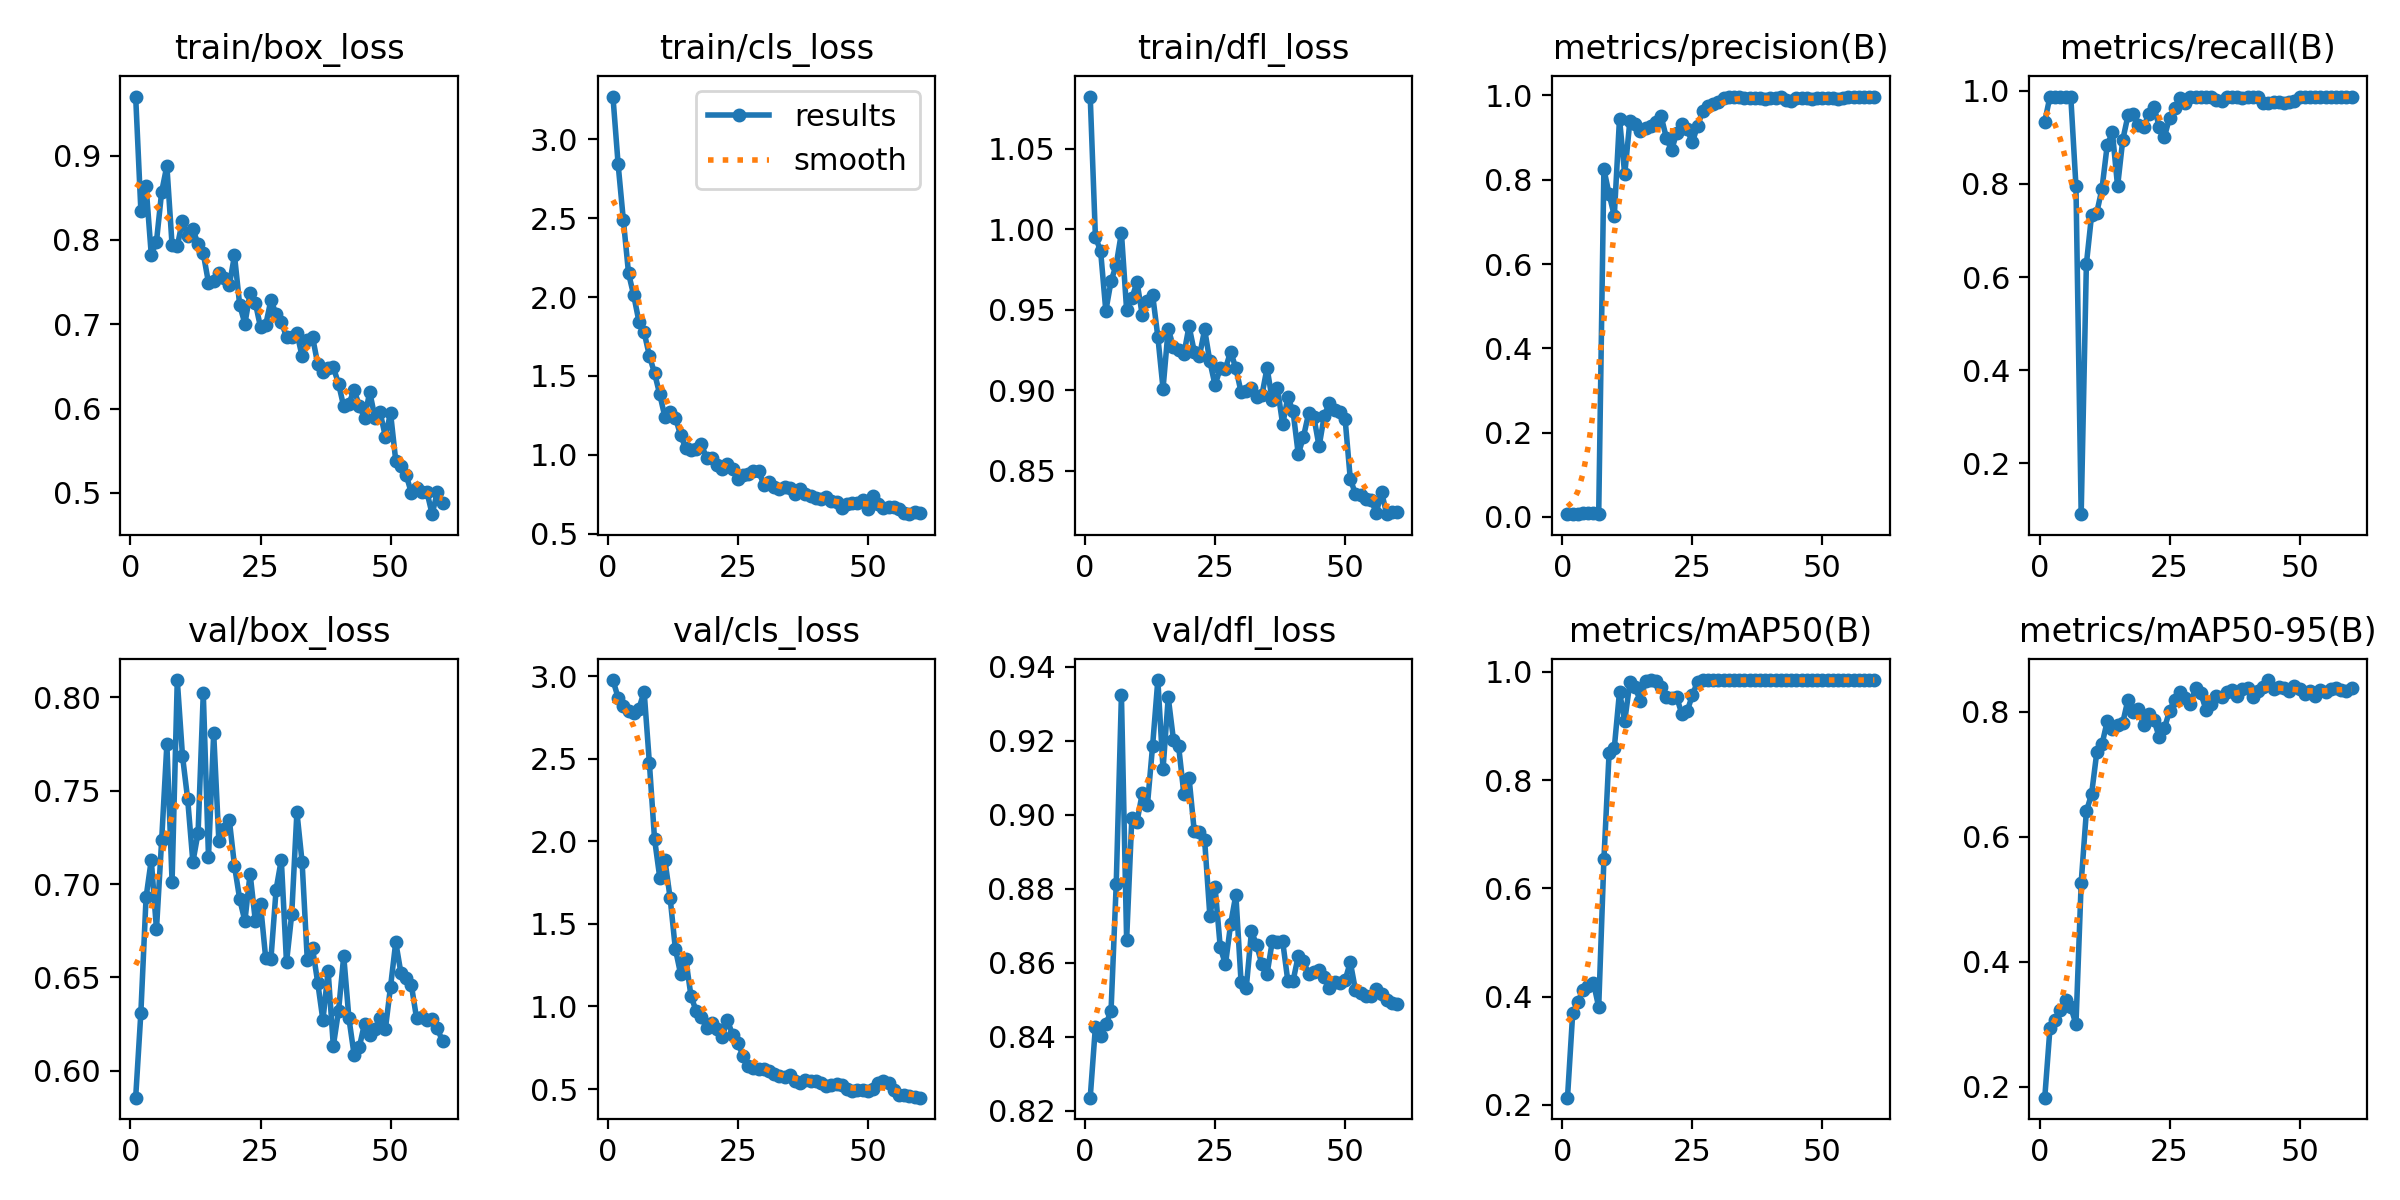

Data behind this chart, as committed beside it:
epoch, time, train/box_loss, train/cls_loss, train/dfl_loss, metrics/precision(B), metrics/recall(B), metrics/mAP50(B), metrics/mAP50-95(B), val/box_loss, val/cls_loss, val/dfl_loss, lr/pg0, lr/pg1, lr/pg2
1, 5.787, 0.9701, 3.27, 1.083, 0.00763, 0.9339, 0.2132, 0.1826, 0.5857, 2.976, 0.8235, 8.574e-05, 8.574e-05, 8.574e-05
2, 8.355, 0.8349, 2.84, 0.9953, 0.00809, 0.9877, 0.3689, 0.2936, 0.6311, 2.869, 0.8427, 0.0001827, 0.0001827, 0.0001827
3, 10.75, 0.8637, 2.488, 0.9866, 0.00809, 0.9877, 0.3899, 0.3074, 0.6928, 2.821, 0.8401, 0.0002764, 0.0002764, 0.0002764
4, 13.96, 0.7824, 2.15, 0.9494, 0.00813, 0.9877, 0.4119, 0.3226, 0.7129, 2.789, 0.8434, 0.0003667, 0.0003667, 0.0003667
5, 16.48, 0.7981, 2.01, 0.9677, 0.00816, 0.9877, 0.4194, 0.3397, 0.6758, 2.779, 0.8468, 0.0004538, 0.0004538, 0.0004538
6, 18.73, 0.8571, 1.844, 0.9781, 0.00814, 0.9877, 0.4252, 0.3278, 0.7235, 2.804, 0.8812, 0.0005376, 0.0005376, 0.0005376
7, 20.97, 0.8879, 1.775, 0.998, 0.00652, 0.7946, 0.3806, 0.3, 0.7748, 2.907, 0.9324, 0.000618, 0.000618, 0.000618
8, 23.09, 0.7939, 1.629, 0.95, 0.8249, 0.09074, 0.6535, 0.5268, 0.7013, 2.477, 0.8661, 0.0006952, 0.0006952, 0.0006952
9, 26.48, 0.7924, 1.517, 0.9572, 0.7658, 0.6278, 0.8506, 0.641, 0.8092, 2.014, 0.8991, 0.000769, 0.000769, 0.000769
10, 28.77, 0.8228, 1.383, 0.9673, 0.7144, 0.733, 0.8598, 0.6685, 0.7686, 1.781, 0.8981, 0.0008396, 0.0008396, 0.0008396
11, 30.97, 0.8048, 1.239, 0.9469, 0.9451, 0.7385, 0.9634, 0.7352, 0.7453, 1.884, 0.9057, 0.0009068, 0.0009068, 0.0009068
12, 33.13, 0.8127, 1.273, 0.9552, 0.8126, 0.7895, 0.9091, 0.7481, 0.7118, 1.656, 0.9026, 0.0009708, 0.0009708, 0.0009708
13, 35.38, 0.7951, 1.236, 0.9593, 0.9398, 0.8827, 0.9808, 0.7849, 0.7274, 1.349, 0.9187, 0.001031, 0.001031, 0.001031
14, 38.21, 0.7841, 1.125, 0.9333, 0.9316, 0.9114, 0.9723, 0.7724, 0.8021, 1.198, 0.9364, 0.001089, 0.001089, 0.001089
15, 40.74, 0.7493, 1.043, 0.9011, 0.9167, 0.7948, 0.946, 0.779, 0.7145, 1.288, 0.9123, 0.001099, 0.001099, 0.001099
16, 42.98, 0.7517, 1.03, 0.9382, 0.9227, 0.895, 0.9834, 0.7831, 0.7807, 1.064, 0.9317, 0.001075, 0.001075, 0.001075
17, 45.12, 0.7605, 1.04, 0.9267, 0.9272, 0.947, 0.985, 0.8198, 0.7229, 0.9721, 0.9203, 0.001052, 0.001052, 0.001052
18, 47.34, 0.7552, 1.069, 0.9253, 0.9362, 0.9493, 0.9841, 0.8001, 0.7296, 0.9357, 0.9184, 0.001028, 0.001028, 0.001028
19, 49.75, 0.7461, 0.9772, 0.9223, 0.9506, 0.9259, 0.9727, 0.8045, 0.7344, 0.8694, 0.9057, 0.001005, 0.001005, 0.001005
20, 52.65, 0.7817, 0.9823, 0.9399, 0.8999, 0.9216, 0.9544, 0.7791, 0.7097, 0.8995, 0.91, 0.000981, 0.000981, 0.000981
21, 54.85, 0.7228, 0.9326, 0.9241, 0.8694, 0.9509, 0.9514, 0.7975, 0.6919, 0.8633, 0.8955, 0.0009574, 0.0009574, 0.0009574
22, 57.04, 0.7007, 0.9114, 0.9213, 0.9114, 0.9651, 0.9528, 0.7869, 0.6802, 0.8142, 0.8954, 0.0009339, 0.0009339, 0.0009339
23, 59.14, 0.7368, 0.9406, 0.9378, 0.9321, 0.9231, 0.9222, 0.7598, 0.7056, 0.9184, 0.893, 0.0009103, 0.0009103, 0.0009103
24, 61.51, 0.7257, 0.9129, 0.918, 0.9192, 0.9014, 0.9275, 0.7738, 0.6804, 0.8284, 0.8727, 0.0008867, 0.0008867, 0.0008867
25, 65.07, 0.6966, 0.8475, 0.9032, 0.8887, 0.9421, 0.9567, 0.8021, 0.6891, 0.7779, 0.8805, 0.0008631, 0.0008631, 0.0008631
26, 67.39, 0.6993, 0.8746, 0.9137, 0.9276, 0.9631, 0.9823, 0.8196, 0.6603, 0.7029, 0.8641, 0.0008395, 0.0008395, 0.0008395
27, 69.71, 0.7285, 0.8762, 0.9135, 0.9631, 0.9845, 0.985, 0.8325, 0.6597, 0.6425, 0.8595, 0.000816, 0.000816, 0.000816
28, 71.94, 0.7122, 0.8965, 0.9241, 0.9747, 0.9739, 0.9843, 0.8232, 0.6971, 0.6283, 0.8705, 0.0007924, 0.0007924, 0.0007924
29, 74.14, 0.7033, 0.8976, 0.9137, 0.9796, 0.9877, 0.985, 0.8128, 0.7131, 0.6235, 0.8783, 0.0007688, 0.0007688, 0.0007688
30, 77.23, 0.6847, 0.811, 0.899, 0.9848, 0.9877, 0.985, 0.838, 0.658, 0.6227, 0.8548, 0.0007452, 0.0007452, 0.0007452
31, 79.73, 0.6846, 0.8274, 0.8999, 0.994, 0.9877, 0.985, 0.8298, 0.6837, 0.6092, 0.8532, 0.0007216, 0.0007216, 0.0007216
32, 81.93, 0.6899, 0.793, 0.9017, 0.9958, 0.9877, 0.985, 0.8037, 0.7385, 0.5921, 0.8685, 0.0006981, 0.0006981, 0.0006981
33, 84.12, 0.6619, 0.7828, 0.8958, 0.9951, 0.9877, 0.985, 0.8129, 0.7116, 0.5786, 0.8647, 0.0006745, 0.0006745, 0.0006745
34, 86.35, 0.6815, 0.7991, 0.8969, 0.9953, 0.9795, 0.985, 0.8261, 0.6591, 0.5759, 0.8596, 0.0006509, 0.0006509, 0.0006509
35, 89.03, 0.6853, 0.7904, 0.914, 0.9933, 0.9785, 0.9851, 0.824, 0.6657, 0.5844, 0.8569, 0.0006273, 0.0006273, 0.0006273
36, 91.93, 0.6528, 0.7502, 0.8938, 0.9928, 0.9871, 0.9851, 0.8324, 0.6472, 0.5501, 0.8657, 0.0006038, 0.0006038, 0.0006038
37, 94.2, 0.6436, 0.7804, 0.9014, 0.9947, 0.9877, 0.9851, 0.8348, 0.6271, 0.5375, 0.8656, 0.0005802, 0.0005802, 0.0005802
38, 96.55, 0.648, 0.7547, 0.8789, 0.9943, 0.9874, 0.9851, 0.8251, 0.6536, 0.5579, 0.8657, 0.0005566, 0.0005566, 0.0005566
39, 98.77, 0.649, 0.7374, 0.8957, 0.9917, 0.9856, 0.9851, 0.8364, 0.6134, 0.5515, 0.8549, 0.000533, 0.000533, 0.000533
40, 101.2, 0.6295, 0.728, 0.8869, 0.9944, 0.9863, 0.9851, 0.8386, 0.6321, 0.5484, 0.8551, 0.0005094, 0.0005094, 0.0005094
41, 104.4, 0.6025, 0.7187, 0.8602, 0.9949, 0.9877, 0.9851, 0.8244, 0.6615, 0.5373, 0.8618, 0.0004859, 0.0004859, 0.0004859
42, 106.6, 0.606, 0.7296, 0.8712, 0.9958, 0.9877, 0.9851, 0.834, 0.6281, 0.5216, 0.8605, 0.0004623, 0.0004623, 0.0004623
43, 108.8, 0.622, 0.7076, 0.8858, 0.9881, 0.9746, 0.9851, 0.84, 0.6085, 0.5235, 0.8568, 0.0004387, 0.0004387, 0.0004387
44, 111.2, 0.6032, 0.6993, 0.8834, 0.9871, 0.9738, 0.9851, 0.8511, 0.6128, 0.5303, 0.8576, 0.0004151, 0.0004151, 0.0004151
45, 113.4, 0.5891, 0.6607, 0.8651, 0.9929, 0.9754, 0.9851, 0.837, 0.6253, 0.5236, 0.858, 0.0003915, 0.0003915, 0.0003915
46, 116.7, 0.6198, 0.6905, 0.8843, 0.9938, 0.9752, 0.9851, 0.8404, 0.619, 0.5, 0.8561, 0.000368, 0.000368, 0.000368
47, 118.9, 0.5893, 0.6953, 0.8923, 0.9948, 0.9741, 0.9851, 0.8387, 0.6222, 0.4883, 0.853, 0.0003444, 0.0003444, 0.0003444
48, 121.2, 0.5956, 0.6922, 0.8878, 0.9925, 0.9764, 0.9851, 0.8328, 0.6286, 0.4929, 0.8548, 0.0003208, 0.0003208, 0.0003208
49, 123.4, 0.5669, 0.7108, 0.8865, 0.9933, 0.9781, 0.9851, 0.8408, 0.6222, 0.492, 0.8544, 0.0002972, 0.0002972, 0.0002972
50, 125.6, 0.5948, 0.6563, 0.8823, 0.9945, 0.9877, 0.9851, 0.8367, 0.645, 0.4871, 0.8552, 0.0002737, 0.0002737, 0.0002737
51, 131.1, 0.5382, 0.7364, 0.8449, 0.9938, 0.9877, 0.9851, 0.8294, 0.6689, 0.5018, 0.8601, 0.0002501, 0.0002501, 0.0002501
52, 133.6, 0.5318, 0.6864, 0.8356, 0.9931, 0.9877, 0.9851, 0.8339, 0.6523, 0.5389, 0.8525, 0.0002265, 0.0002265, 0.0002265
53, 135.9, 0.5215, 0.6659, 0.8349, 0.9907, 0.9877, 0.9851, 0.825, 0.6499, 0.5494, 0.8518, 0.0002029, 0.0002029, 0.0002029
54, 138.1, 0.5, 0.6697, 0.8322, 0.9944, 0.9877, 0.9851, 0.8344, 0.646, 0.536, 0.8511, 0.0001793, 0.0001793, 0.0001793
55, 140.8, 0.5054, 0.6678, 0.8318, 0.9965, 0.9877, 0.9851, 0.8327, 0.6282, 0.4932, 0.8511, 0.0001558, 0.0001558, 0.0001558
56, 143.5, 0.5015, 0.6596, 0.8239, 0.9973, 0.9877, 0.9851, 0.8367, 0.6288, 0.4662, 0.8529, 0.0001322, 0.0001322, 0.0001322
57, 145.6, 0.501, 0.6319, 0.837, 0.9971, 0.9877, 0.9851, 0.8391, 0.627, 0.4635, 0.8515, 0.0001086, 0.0001086, 0.0001086
58, 147.7, 0.4748, 0.6239, 0.823, 0.9973, 0.9877, 0.9851, 0.8352, 0.6279, 0.4599, 0.8498, 8.50255e-05, 8.50255e-05, 8.50255e-05
59, 149.9, 0.5013, 0.6381, 0.8244, 0.9971, 0.9877, 0.9851, 0.834, 0.6227, 0.4534, 0.8492, 6.1447e-05, 6.1447e-05, 6.1447e-05
60, 152, 0.4884, 0.6307, 0.8246, 0.997, 0.9877, 0.9851, 0.8383, 0.6158, 0.4479, 0.8487, 3.78685e-05, 3.78685e-05, 3.78685e-05
